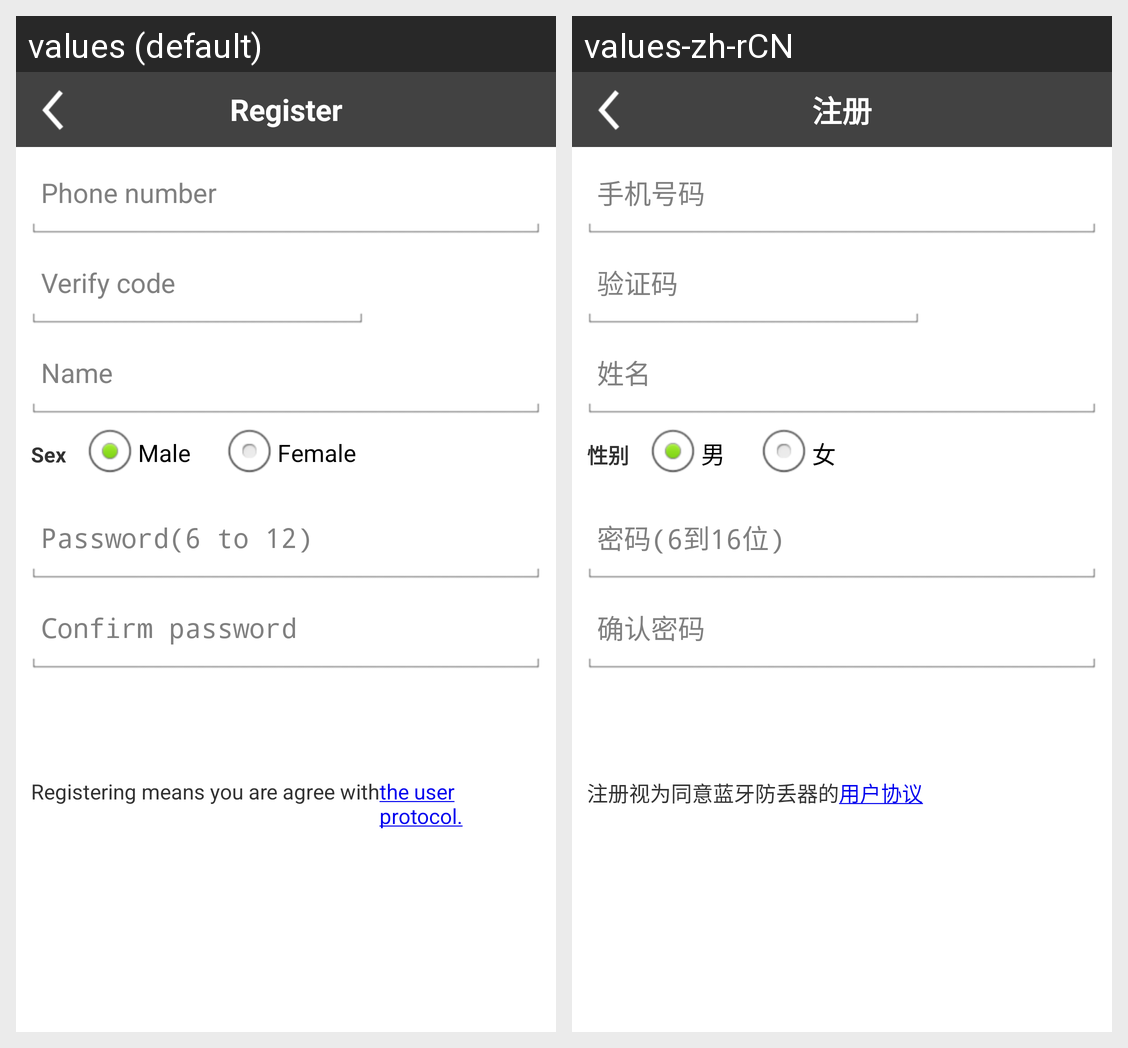

The Android screen above is rendered under two locales of the same app. Produce the string resources it draws, with the default and per-locale values.
Android screen res/layout/activity_auth_register.xml rendered under 2 locales, left to right: values (default), values-zh-rCN. Device: Nexus 5 (rendered at 1080×1920; each locale shown at half size, 540×960, under a caption strip naming it); theme AppTheme.
Strings drawn on this screen, with the default value and each locale's value (text and hints the layout hard-codes, and strings that could not be matched under every locale, appear in the picture but are not listed):

register_button_register
  values: Register
  values-zh-rCN: 注册

register_edittext_phone
  values: Phone number
  values-zh-rCN: 手机号码

register_edittext_code
  values: Verify code
  values-zh-rCN: 验证码

register_edittext_name
  values: Name
  values-zh-rCN: 姓名

register_radiobutton_sex
  values: Sex
  values-zh-rCN: 性别

register_radiobutton_man
  values: Male
  values-zh-rCN: 男

register_radiobutton_woman
  values: Female
  values-zh-rCN: 女

register_edittext_password
  values: Password(6 to 12)
  values-zh-rCN: 密码(6到16位)

register_edittext_confirm_password
  values: Confirm password
  values-zh-rCN: 确认密码

register_textview_warning
  values: Registering means you are agree with
  values-zh-rCN: 注册视为同意蓝牙防丢器的

register_textview_protocol
  values: the user protocol.
  values-zh-rCN: 用户协议
